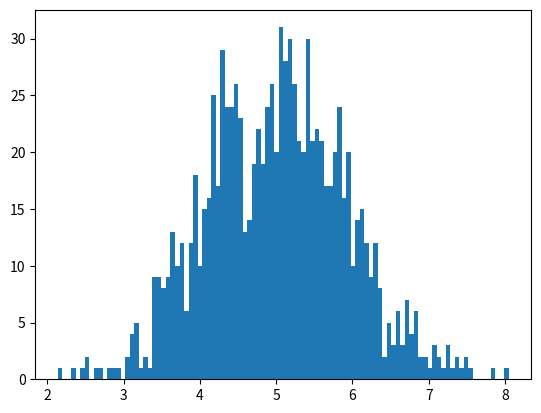

Recreate this plot in Python.
# -*- coding: utf-8 -*-
"""
Created on Fri Apr 27 08:56:13 2018

[redacted]
"""

#!/usr/bin/env python3

from math import *
import numpy as np
import matplotlib.pyplot as plt

def add(s):
    total = 0
    for x in s:
        total += x
    return total
        
if __name__ == '__main__':
    i = 0
    l = []
    while i < 1000:
        s = np.random.uniform(0.0,1.0,10)         
        l1 = add(s)
        l.append(l1)
        i += 1     
    plt.hist(l, bins=100)
    plt.show()
    
    
        